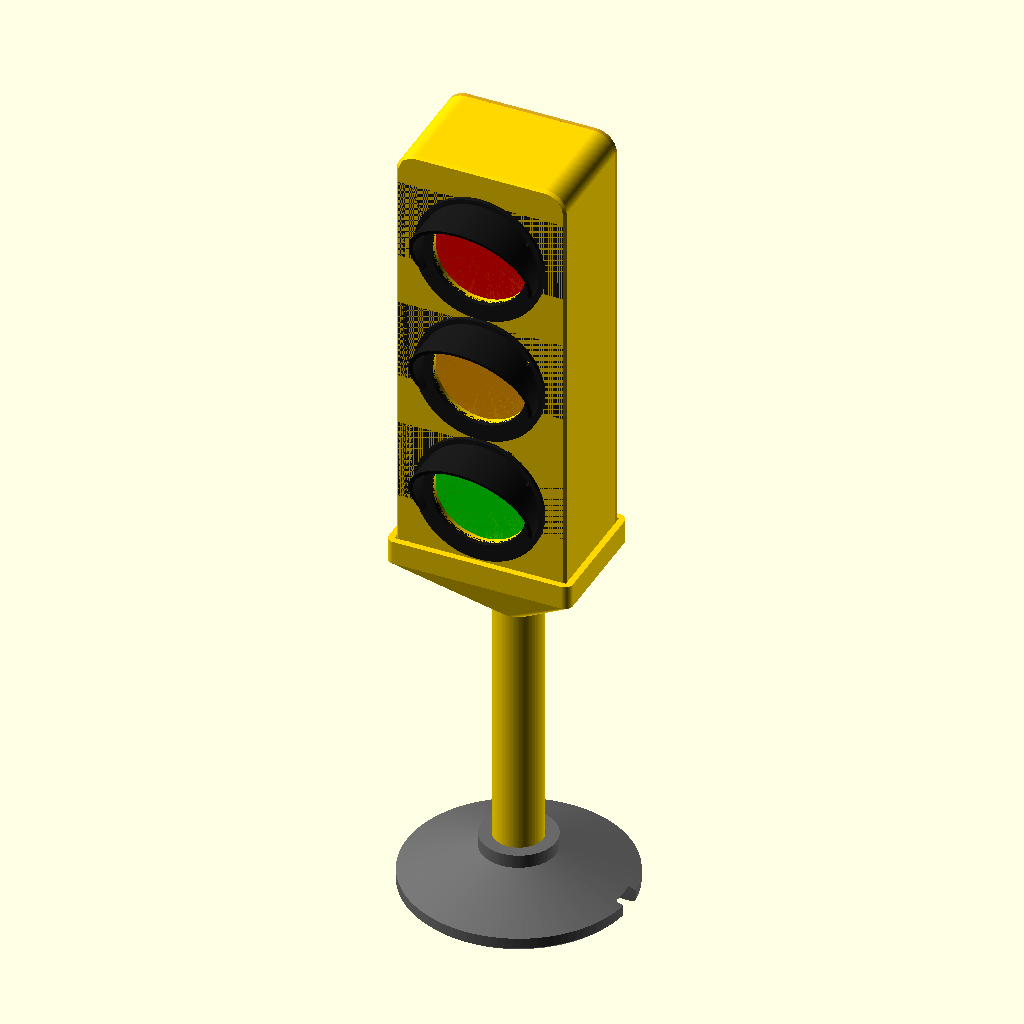
Cell 1: the model at its default parameters.
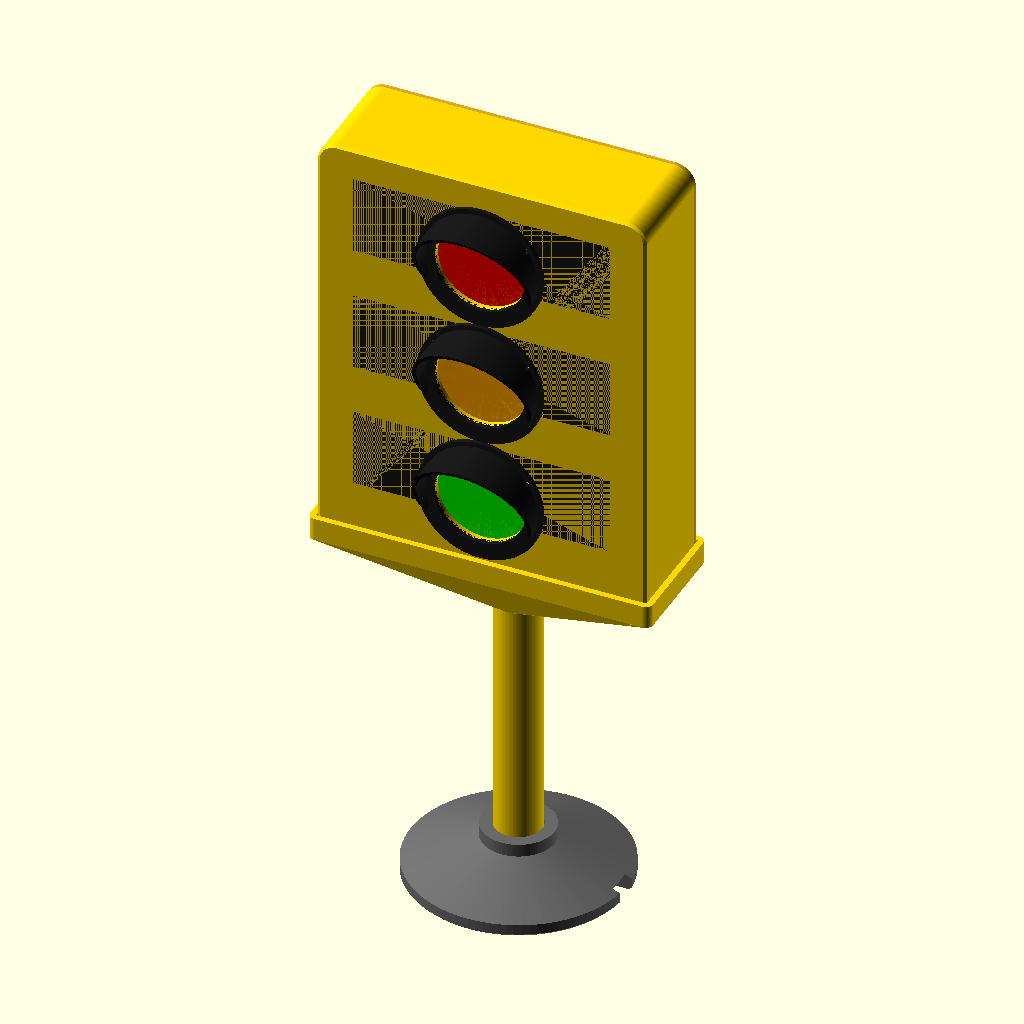
Cell 2: W = 128 (everything else at default).
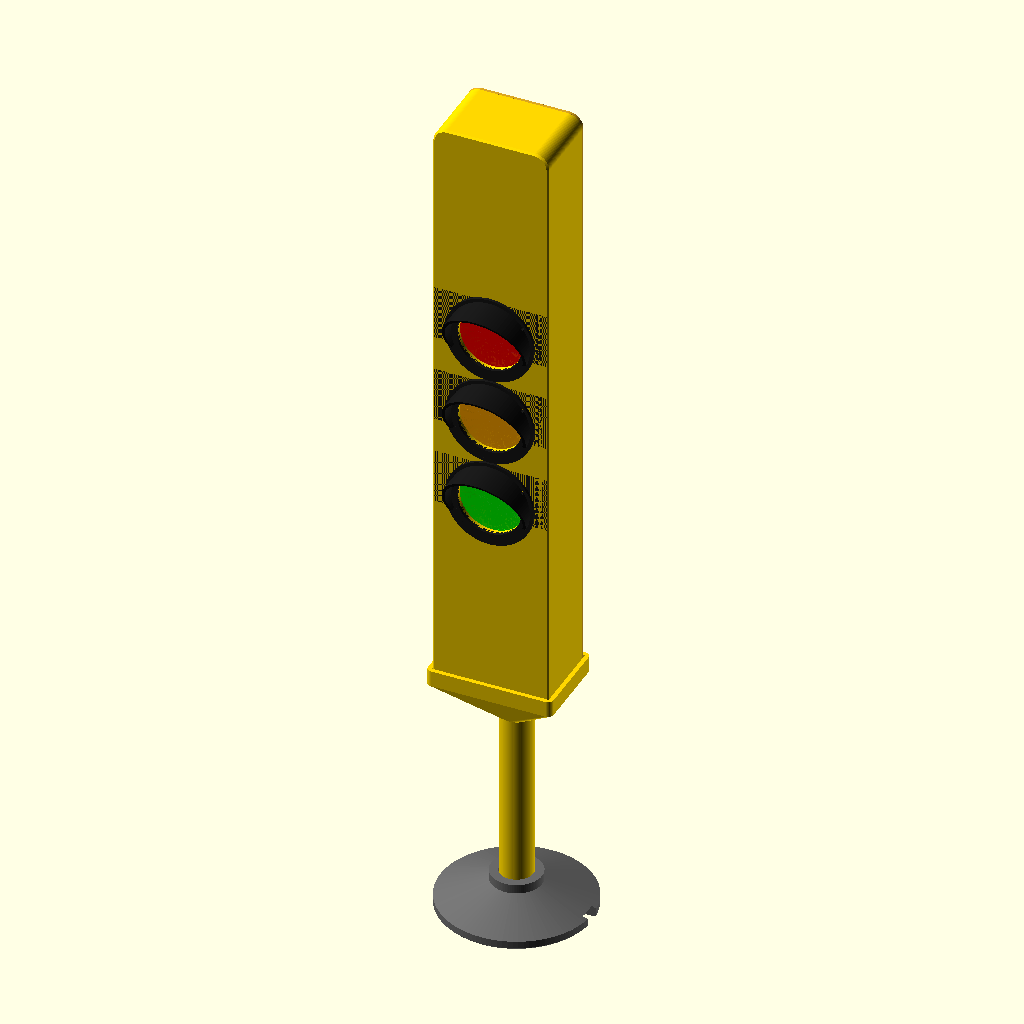
Cell 3: the same model with H = 340.
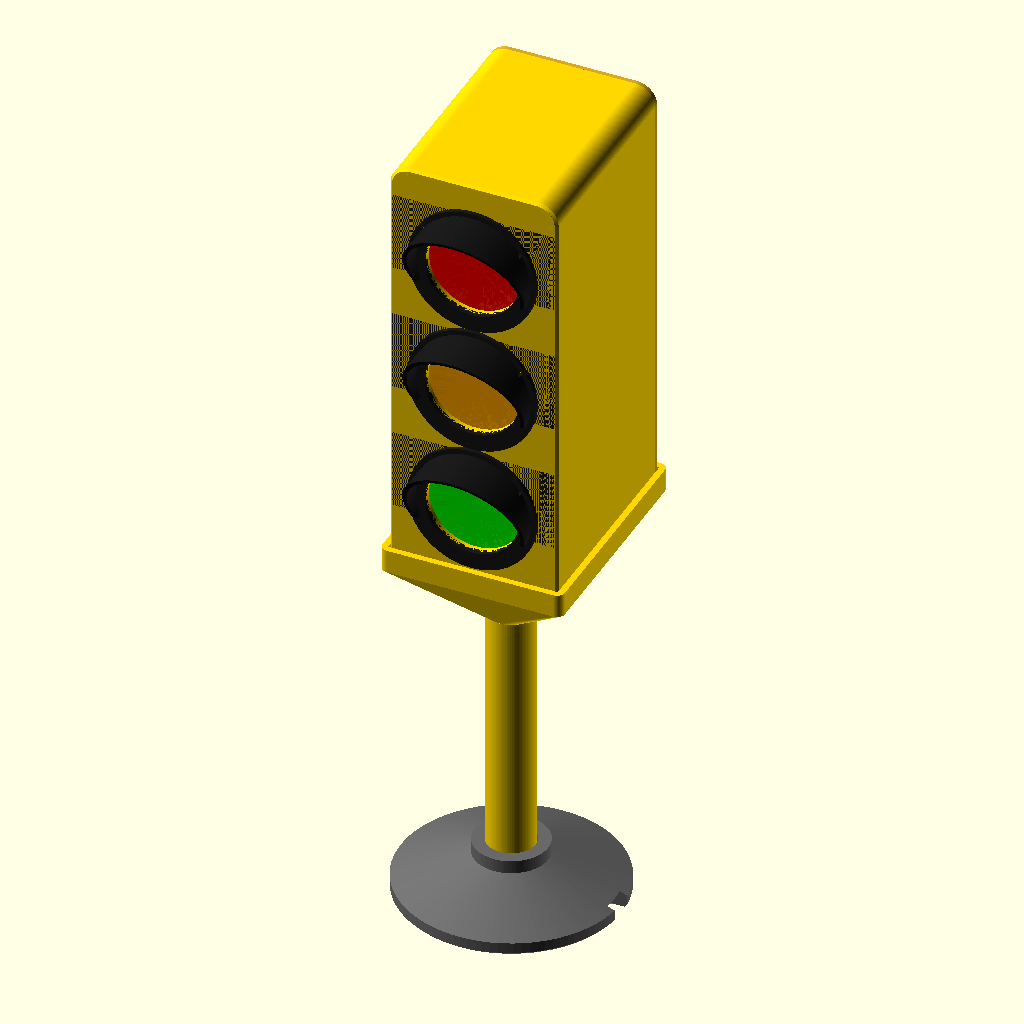
Cell 4: the same model with D = 80.
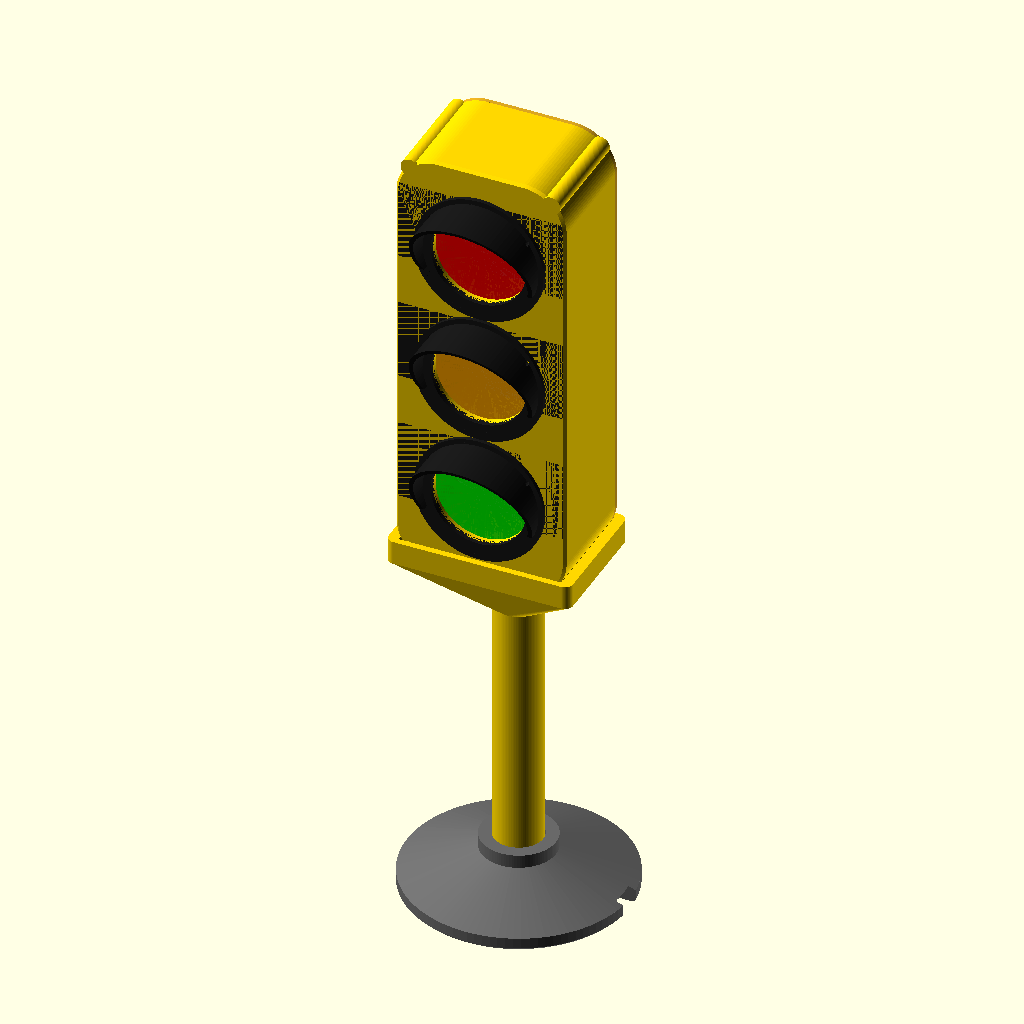
Cell 5: the same model with R = 16.
All cells are drawn from the same view direction (rotation 55°, 0°, 25°, orthographic, colour scheme Cornfield), but the view is re-fitted for each cell, so position and scale can differ between cells as well as the parameter.
Source of the model, semaforo/semaforo.scad:
// =====================================================================
//  Semáforo imprimible en 3D para LEDs de Arduino (5 mm)
//  Todas las piezas se imprimen SIN soportes, en la orientación en
//  la que salen del archivo (ya están apoyadas en la cama, Z = 0).
//
//  Uso:  openscad -D 'pieza="cuerpo"' -o cuerpo.stl semaforo.scad
//  Piezas: cuerpo, tapa, soporte_leds, lente, visera, mastil, base,
//          montaje / explotado (solo para ver, no se imprimen)
// =====================================================================

pieza = "montaje";

/* ---------- Parámetros principales (mm) ---------- */
W      = 64;     // ancho del cuerpo
H      = 170;    // alto del cuerpo
D      = 40;     // fondo del cuerpo (sin la tapa)
R      = 8;      // radio de las esquinas (vista frontal)
pared  = 2.4;    // grosor de paredes laterales
frente = 2.4;    // grosor de la cara frontal
chaf   = 1.0;    // chaflán del borde frontal
paso   = 50;     // distancia entre centros de las luces

ventana = 36;    // diámetro visible de cada luz
tubo_ri = 21;    // radio interior del tubo separador de luz
tubo_re = 23.4;  // radio exterior del tubo separador
tubo_L  = 18;    // largo del tubo = distancia lente -> placa de LEDs

placa_t = 2;     // grosor del soporte de LEDs
led_d   = 5.2;   // agujero para LED de 5 mm (el aro de 5.8 hace de tope)

tapa_t  = 2.4;   // grosor de la tapa trasera
labio_h = 3;     // labio de la tapa que entra en el cuerpo
labio_t = 1.6;
holgura = 0.25;  // holgura general de encaje

boss_r  = 3.5;   // columnas para tornillos M3 (rosca en plástico)
tornillo_d = 2.6;

pin_d   = 1.95;  // pines de alineación de la visera (trozo de filamento 1.75)
pin_r   = 22.2;

cable_d = 10;    // paso de cables hacia el mástil
cable_z = 31;    // profundidad del paso de cables (zona trasera)

visera_L  = 20;  // largo de la visera arriba
visera_e  = 1.6; // grosor de la visera
aro_re    = 24.5;// radio exterior del aro de la visera

mastil_d  = 18;  // mástil
mastil_L  = 110;
copa_h    = 9;   // profundidad de la "copa" donde encaja el cuerpo
copa_e    = 2.4;
abocinado = 28;  // altura de la transición mástil -> copa

base_r    = 42;
base_h    = 20;

$fn = 96;

/* ---------- Derivados ---------- */
Dt       = D + tapa_t;                 // fondo total con tapa
iW       = W - 2*pared;
iH       = H - 2*pared;
iR       = R - pared;
luces_y  = [paso, 0, -paso];           // rojo, ámbar, verde
boss_x   = iW/2 - 3.0;
boss_y   = iH/2 - 3.0;
esquinas = [[ boss_x, boss_y], [-boss_x, boss_y],
            [ boss_x,-boss_y], [-boss_x,-boss_y]];
placa_z  = frente + tubo_L;            // cara delantera del soporte de LEDs
poste_h  = D - (placa_z + placa_t);    // separadores soporte -> tapa

/* ---------- Utilidades ---------- */
module rrect(w, h, r) {
    offset(r = r) square([w - 2*r, h - 2*r], center = true);
}

// lágrima 2D (punta hacia +Y) para agujeros horizontales sin soportes
module lagrima(r) {
    union() {
        circle(r = r);
        rotate(45) square(r);
    }
}

/* =====================================================================
   1) CUERPO  — se imprime con la cara frontal sobre la cama
   ===================================================================== */
module cuerpo() {
    difference() {
        union() {
            difference() {
                hull() {
                    linear_extrude(0.01) rrect(W - 2*chaf, H - 2*chaf, R - chaf);
                    translate([0, 0, chaf]) linear_extrude(D - chaf) rrect(W, H, R);
                }
                translate([0, 0, frente]) linear_extrude(D) rrect(iW, iH, iR);
            }
            // tubos separadores (evitan que la luz pase de un color a otro)
            for (y = luces_y) translate([0, y, 0])
                cylinder(r = tubo_re, h = frente + tubo_L);
            // columnas para los tornillos de la tapa
            for (p = esquinas) translate([p[0], p[1], 0])
                cylinder(r = boss_r, h = D);
        }
        for (y = luces_y) translate([0, y, 0]) {
            translate([0, 0, -1]) cylinder(d = ventana, h = frente + 2);
            translate([0, 0, frente]) cylinder(r = tubo_ri, h = tubo_L + 1);
            // agujeros para los pines de la visera
            for (a = [35, 145]) rotate(a) translate([pin_r, 0, -1])
                cylinder(d = pin_d, h = frente + 7, $fn = 16);
        }
        for (p = esquinas) translate([p[0], p[1], D - 12])
            cylinder(d = tornillo_d, h = 13, $fn = 24);
        // paso de cables en la pared inferior (lágrima: sin soportes)
        translate([0, -H/2 - 1, cable_z]) rotate([-90, 0, 0])
            linear_extrude(pared + 2) mirror([0, 1]) lagrima(cable_d/2);
    }
}

/* =====================================================================
   2) TAPA TRASERA — se imprime con la cara exterior sobre la cama
   ===================================================================== */
module tapa() {
    lw = iW - 2*holgura;
    lh = iH - 2*holgura;
    lr = iR - holgura;
    difference() {
        union() {
            hull() {
                linear_extrude(0.01) rrect(W - 2*0.8, H - 2*0.8, R - 0.8);
                translate([0, 0, 0.8]) linear_extrude(tapa_t - 0.8) rrect(W, H, R);
            }
            translate([0, 0, tapa_t]) linear_extrude(labio_h) difference() {
                rrect(lw, lh, lr);
                rrect(lw - 2*labio_t, lh - 2*labio_t, max(lr - labio_t, 0.5));
                for (p = esquinas) translate(p) circle(r = boss_r + 0.6);
            }
        }
        for (p = esquinas) translate([p[0], p[1], 0]) {
            translate([0, 0, -1]) cylinder(d = 3.4, h = 10, $fn = 24);
            // avellanado para tornillo M3 de cabeza plana
            translate([0, 0, -0.01]) cylinder(d1 = 6.4, d2 = 3.4, h = 1.6, $fn = 24);
        }
    }
}

/* =====================================================================
   3) SOPORTE DE LEDS — placa que aprieta las lentes y sujeta los LEDs.
      Detrás queda el hueco para cables y resistencias.
   ===================================================================== */
module soporte_leds() {
    pw = iW - 0.8;
    ph = iH - 0.8;
    difference() {
        union() {
            linear_extrude(placa_t) rrect(pw, ph, max(iR - 0.4, 0.5));
            // separadores que apoyan en la tapa (la tapa empuja todo)
            for (x = [-18, 18], y = [-paso/2, paso/2])
                translate([x, y, 0]) cylinder(d = 6, h = placa_t + poste_h - 0.1, $fn = 32);
        }
        for (p = esquinas) translate([p[0], p[1], -1]) cylinder(r = boss_r + 0.6, h = placa_t + 2);
        for (y = luces_y) translate([0, y, -1]) cylinder(d = led_d, h = placa_t + 2, $fn = 32);
        // pequeñas ventanas para pasar cables de un lado a otro
        for (y = [-paso/2, paso/2]) translate([0, y, -1])
            linear_extrude(placa_t + 2) rrect(16, 6, 2.9);
        // marcas R / A / V junto a cada LED (grabadas en la cara trasera)
        for (i = [0:2]) translate([9, luces_y[i] - 3, placa_t - 0.6])
            linear_extrude(1) text(["R", "A", "V"][i], size = 6, font = "Liberation Sans:style=Bold");
    }
}

/* =====================================================================
   4) LENTE / DIFUSOR — vaso translúcido: la base es la lente y la pared
      llega hasta el soporte de LEDs. Se imprime boca arriba.
   ===================================================================== */
module lente() {
    re = tubo_ri - 0.2;
    difference() {
        cylinder(r = re, h = tubo_L - 0.1);
        translate([0, 0, 1.0]) cylinder(r = re - 1.2, h = tubo_L);
    }
    // anillos concéntricos tipo Fresnel en la cara interior (difuminan el LED)
    for (r = [4 : 3.5 : re - 2]) difference() {
        cylinder(r = r + 0.6, h = 1.6);
        cylinder(r = r - 0.6, h = 2);
    }
}

/* =====================================================================
   5) VISERA — se pega en el frente; se imprime de pie sobre su aro.
      Dos trozos de filamento de 1.75 mm la alinean con el cuerpo.
   ===================================================================== */
module visera() {
    ri = ventana/2 + 3;
    difference() {
        union() {
            cylinder(r = aro_re, h = 1.6);
            intersection() {
                difference() {
                    cylinder(r = ri + visera_e, h = visera_L + 2);
                    translate([0, 0, -1]) cylinder(r = ri, h = visera_L + 4);
                }
                // corte inclinado: larga arriba, corta en los lados
                hull() {
                    translate([-50, -8, 0]) cube([100, 0.01, 4]);
                    translate([-50, ri + visera_e, 0]) cube([100, 0.01, visera_L]);
                }
            }
        }
        translate([0, 0, -1]) cylinder(d = ventana, h = 4);
        for (a = [35, 145]) rotate(a) translate([pin_r, 0, -1])
            cylinder(d = pin_d, h = 4, $fn = 16);
    }
}

/* =====================================================================
   6) MÁSTIL con copa — el cuerpo encaja en la copa. Se imprime de pie.
   ===================================================================== */
module mastil() {
    cw  = W + 2*0.3;
    cd  = Dt + 2*0.3;
    cy  = Dt/2 - cable_z;            // centro de la copa respecto al eje
    ow  = cw + 2*copa_e;
    od  = cd + 2*copa_e;
    z0  = mastil_L + abocinado;      // suelo de la copa
    difference() {
        union() {
            cylinder(d = mastil_d, h = mastil_L + 0.01);
            translate([0, 0, mastil_L]) hull() {
                cylinder(d = mastil_d, h = 0.01);
                translate([0, cy, abocinado]) linear_extrude(0.01) rrect(ow, od, 3);
            }
            translate([0, cy, z0]) linear_extrude(copa_h) rrect(ow, od, 3);
        }
        // hueco con la forma del cuerpo (esquinas redondeadas)
        translate([0, cy + cd/2, z0 + (H + 0.6)/2]) rotate([90, 0, 0])
            linear_extrude(cd) rrect(cw, H + 0.6, R + 0.3);
        // canal de cables
        translate([0, 0, -1]) cylinder(d = cable_d, h = z0 + 2);
    }
}

/* =====================================================================
   7) BASE — con salida de cables por debajo hacia el Arduino
   ===================================================================== */
module base() {
    zs = 6;   // fondo del alojamiento del mástil
    difference() {
        union() {
            cylinder(r1 = base_r - 1, r2 = base_r, h = 1);
            translate([0, 0, 1]) cylinder(r = base_r, h = 4);
            translate([0, 0, 5]) cylinder(r1 = base_r, r2 = mastil_d/2 + 5, h = 10);
            cylinder(r = mastil_d/2 + 5, h = base_h);
        }
        translate([0, 0, zs]) cylinder(d = mastil_d + 0.4, h = base_h);
        translate([0, 0, -1]) cylinder(d = cable_d, h = zs + 2);
        // canal por debajo hasta el borde
        translate([0, -cable_d/2, -0.01]) cube([base_r + 1, cable_d, zs]);
    }
}

/* =====================================================================
   MONTAJE (vista previa)
   ===================================================================== */
module montaje(e = 0) {   // e > 0: vista explotada
    // coordenadas del montaje: Z hacia arriba, el frente mira a -Y
    // mástil y base
    color("dimgray") translate([0, 0, -e]) base();
    color("gold") translate([0, 0, 6]) mastil();
    // el cuerpo: su eje Z (fondo) pasa a +Y; su Y (alto) pasa a +Z
    translate([0, -cable_z, 6 + mastil_L + abocinado + H/2 + e/2]) rotate([90, 0, 0]) mirror([0, 0, 1]) {
        color("gold") cuerpo();
        color("goldenrod") translate([0, 0, Dt + 2.5*e]) mirror([0, 0, 1]) tapa();
        color("white") translate([0, 0, placa_z + 1.5*e]) soporte_leds();
        cols = ["red", "orange", "lime"];
        for (i = [0:2]) translate([0, luces_y[i], 0]) {
            color(cols[i], 0.9) translate([0, 0, frente + 0.8*e]) lente();
            color([0.1, 0.1, 0.1]) translate([0, 0, -e]) mirror([0, 0, 1]) visera();
        }
    }
}

/* ---------- Selector ---------- */
if      (pieza == "cuerpo")       cuerpo();
else if (pieza == "tapa")         tapa();
else if (pieza == "soporte_leds") soporte_leds();
else if (pieza == "lente")        lente();
else if (pieza == "visera")       visera();
else if (pieza == "mastil")       mastil();
else if (pieza == "base")         base();
else if (pieza == "explotado")    montaje(40);
else                              montaje();
Customizer parameters (derived from the source; name, type, default, range or options):
pieza: string, default "montaje"
W: number, default 64
H: number, default 170
D: number, default 40
R: number, default 8
pared: number, default 2.4
frente: number, default 2.4
chaf: number, default 1
paso: number, default 50
ventana: number, default 36
tubo_ri: number, default 21
tubo_re: number, default 23.4
tubo_L: number, default 18
placa_t: number, default 2
led_d: number, default 5.2
tapa_t: number, default 2.4
labio_h: number, default 3
labio_t: number, default 1.6
holgura: number, default 0.25
boss_r: number, default 3.5
tornillo_d: number, default 2.6
pin_d: number, default 1.95
pin_r: number, default 22.2
cable_d: number, default 10
cable_z: number, default 31
visera_L: number, default 20
visera_e: number, default 1.6
aro_re: number, default 24.5
mastil_d: number, default 18
mastil_L: number, default 110
copa_h: number, default 9
copa_e: number, default 2.4
abocinado: number, default 28
base_r: number, default 42
base_h: number, default 20
